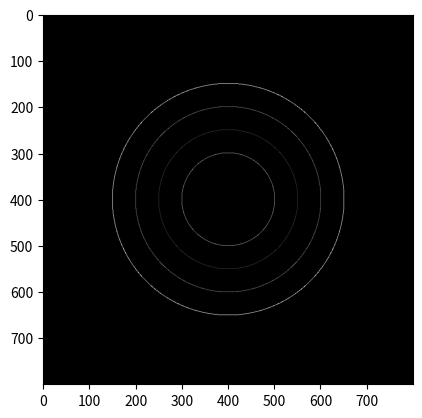

Python code for this plot:
import numpy as np
import matplotlib.pyplot as plt

img = np.zeros((800,800))

x, y = np.indices(img.shape)
r, c = img.shape
dis = (x-r//2)**2+(y-c//2)**2
img[(dis < 101**2) ^ (dis < 100**2)] = 0.5 * img.size
img[(dis < 151**2) ^ (dis < 150**2)] = 0.2 * img.size
img[(dis < 201**2) ^ (dis < 200**2)] = 0.4 * img.size
img[(dis < 251**2) ^ (dis < 250**2)] = 0.8 * img.size

plt.figure()
plt.imshow(img, cmap='gray')
plt.show()